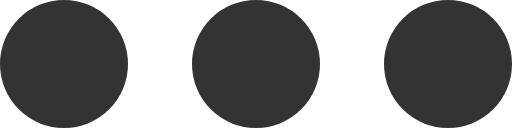
t = 0.00 s
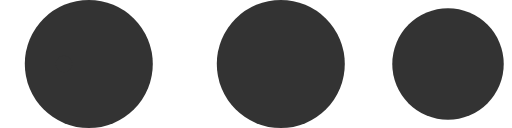
t = 0.13 s
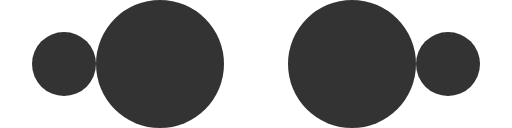
t = 0.25 s
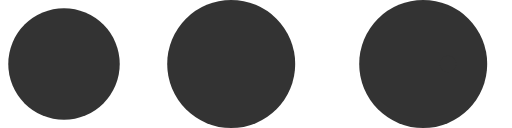
t = 0.38 s

The animated SVG that drew these frames (rendered in a browser with its animation timeline set to each time). Animation: 4 SMIL elements (animate=4); one cycle of 0.50 s, repeats indefinitely.

<?xml version="1.0" encoding="utf-8"?>
<!-- hand coded by David DeSandro like a bad ass luddite  -->
<!DOCTYPE svg PUBLIC "-//W3C//DTD SVG 1.1//EN" "http://www.w3.org/Graphics/SVG/1.1/DTD/svg11.dtd">
<svg version="1.1" xmlns="http://www.w3.org/2000/svg" 
  width="80px" height="20px" viewBox="0 0 80 20">
  <circle cx="10" cy="10" r="10" fill="#333" >
    <animate attributeName="cx" from="10" to="40" dur="0.5s" calcMode="spline" keySplines="0.42 0 0.58 1" keyTimes="0;1" repeatCount="indefinite" />
  </circle>
  <circle cx="10" cy="10" r="0" fill="#333">
    <animate attributeName="r" from="0" to="10" dur="0.5s" calcMode="spline" keySplines="0.42 0 0.58 1" keyTimes="0;1" repeatCount="indefinite" />
  </circle>
  <circle cx="40" cy="10" r="10" fill="#333">
    <animate attributeName="cx" from="40" to="70" dur="0.5s" calcMode="spline" keySplines="0.42 0 0.58 1" keyTimes="0;1" repeatCount="indefinite" />
  </circle>
  <circle cx="70" cy="10" r="10" fill="#333">
    <animate attributeName="r" from="10" to="0" dur="0.5s" calcMode="spline" keySplines="0.42 0 0.58 1" keyTimes="0;1" repeatCount="indefinite" />
  </circle>
</svg>
